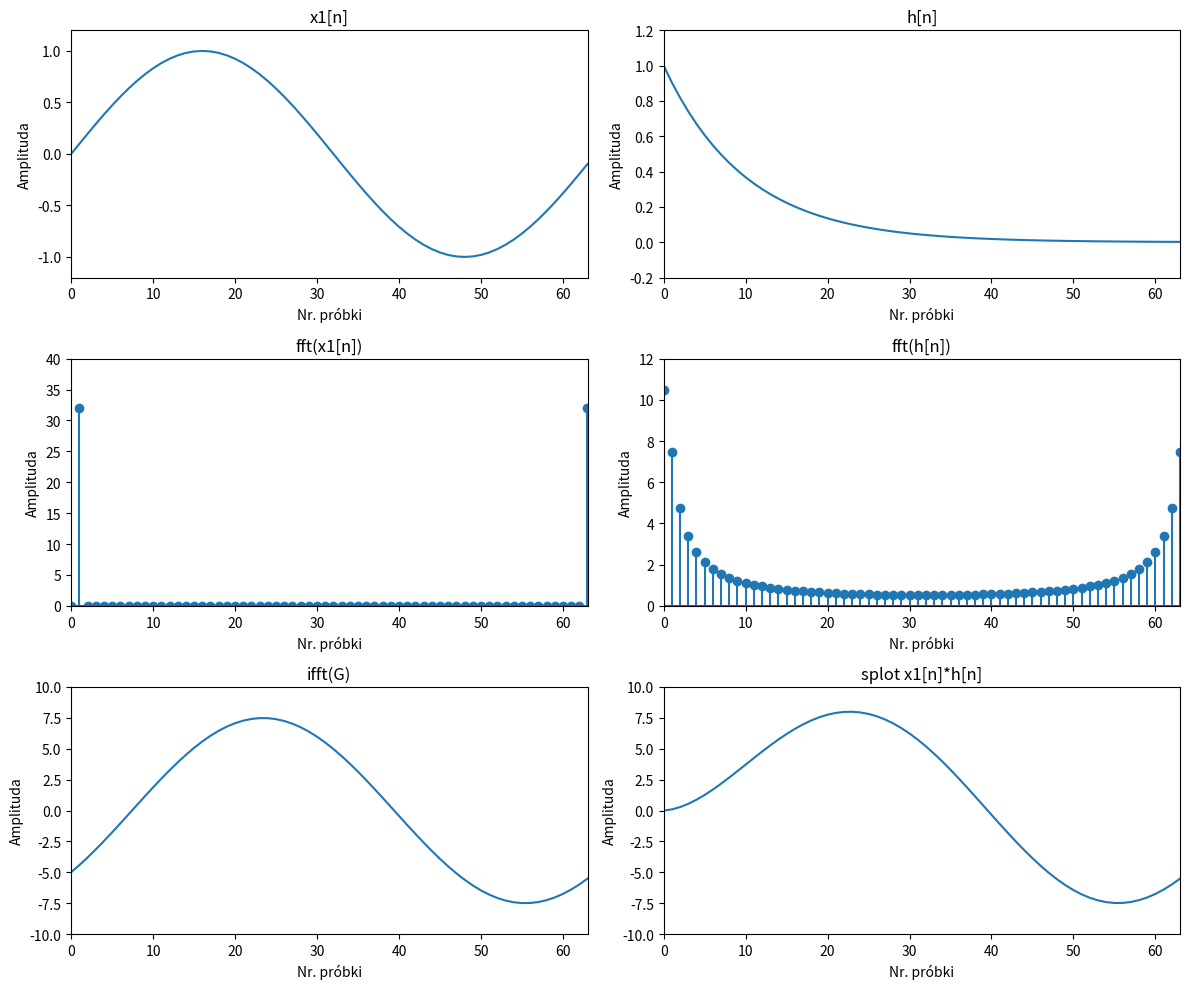
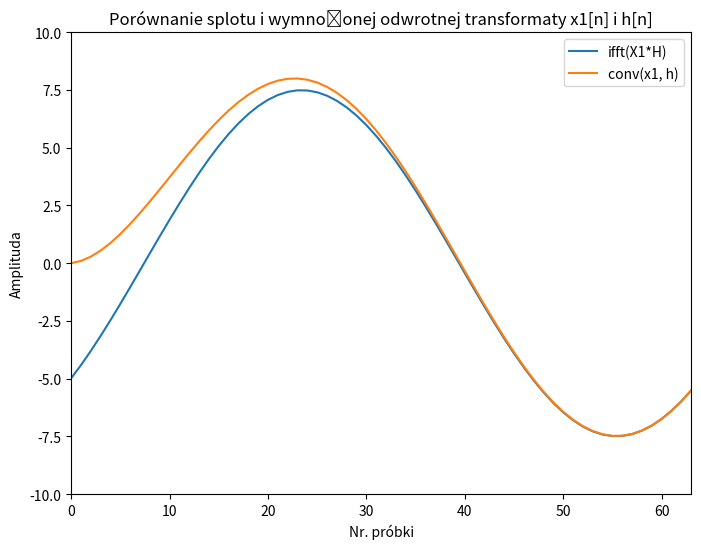

Reproduce these figures in Python, in order.
import numpy as np
import matplotlib.pyplot as plt

N = 64
x = np.arange(0, N)
y1 = np.sin(2 * np.pi * x / N)
y2 = np.exp(-x / 10)
Y1 = np.fft.fft(y1, N)
Y2 = np.fft.fft(y2, N)
G1 = Y1 * Y2

plt.figure(figsize=(12, 10))
plt.subplot(3, 2, 1)
plt.plot(x, y1)
plt.title("x1[n]")
plt.xlabel("Nr. próbki")
plt.ylabel("Amplituda")
plt.axis([0, 63, -1.2, 1.2])

plt.subplot(3, 2, 2)
plt.plot(x, y2)
plt.title("h[n]")
plt.xlabel("Nr. próbki")
plt.ylabel("Amplituda")
plt.axis([0, 63, -0.2, 1.2])

plt.subplot(3, 2, 3)
plt.stem(x, np.abs(Y1))
plt.title("fft(x1[n])")
plt.xlabel("Nr. próbki")
plt.ylabel("Amplituda")
plt.axis([0, 63, 0, 40])

plt.subplot(3, 2, 4)
plt.stem(x, np.abs(Y2))
plt.title("fft(h[n])")
plt.xlabel("Nr. próbki")
plt.ylabel("Amplituda")
plt.axis([0, 63, 0, 12])

plt.subplot(3, 2, 5)
plt.plot(x, np.fft.ifft(G1, N))
plt.title("ifft(G)")
plt.xlabel("Nr. próbki")
plt.ylabel("Amplituda")
plt.axis([0, 63, -10, 10])

G2 = np.convolve(y1, y2)
plt.subplot(3, 2, 6)
plt.plot(x, G2[:N])
plt.title("splot x1[n]*h[n]")
plt.xlabel("Nr. próbki")
plt.ylabel("Amplituda")
plt.axis([0, 63, -10, 10])

plt.tight_layout()
plt.show()

plt.figure(figsize=(8, 6))
plt.plot(x, np.fft.ifft(G1, N), label="ifft(X1*H)")
plt.plot(x, G2[:N], label="conv(x1, h)")
plt.legend()
plt.title("Porównanie splotu i wymnożonej odwrotnej transformaty x1[n] i h[n]")
plt.xlabel("Nr. próbki")
plt.ylabel("Amplituda")
plt.axis([0, 63, -10, 10])
plt.show()
